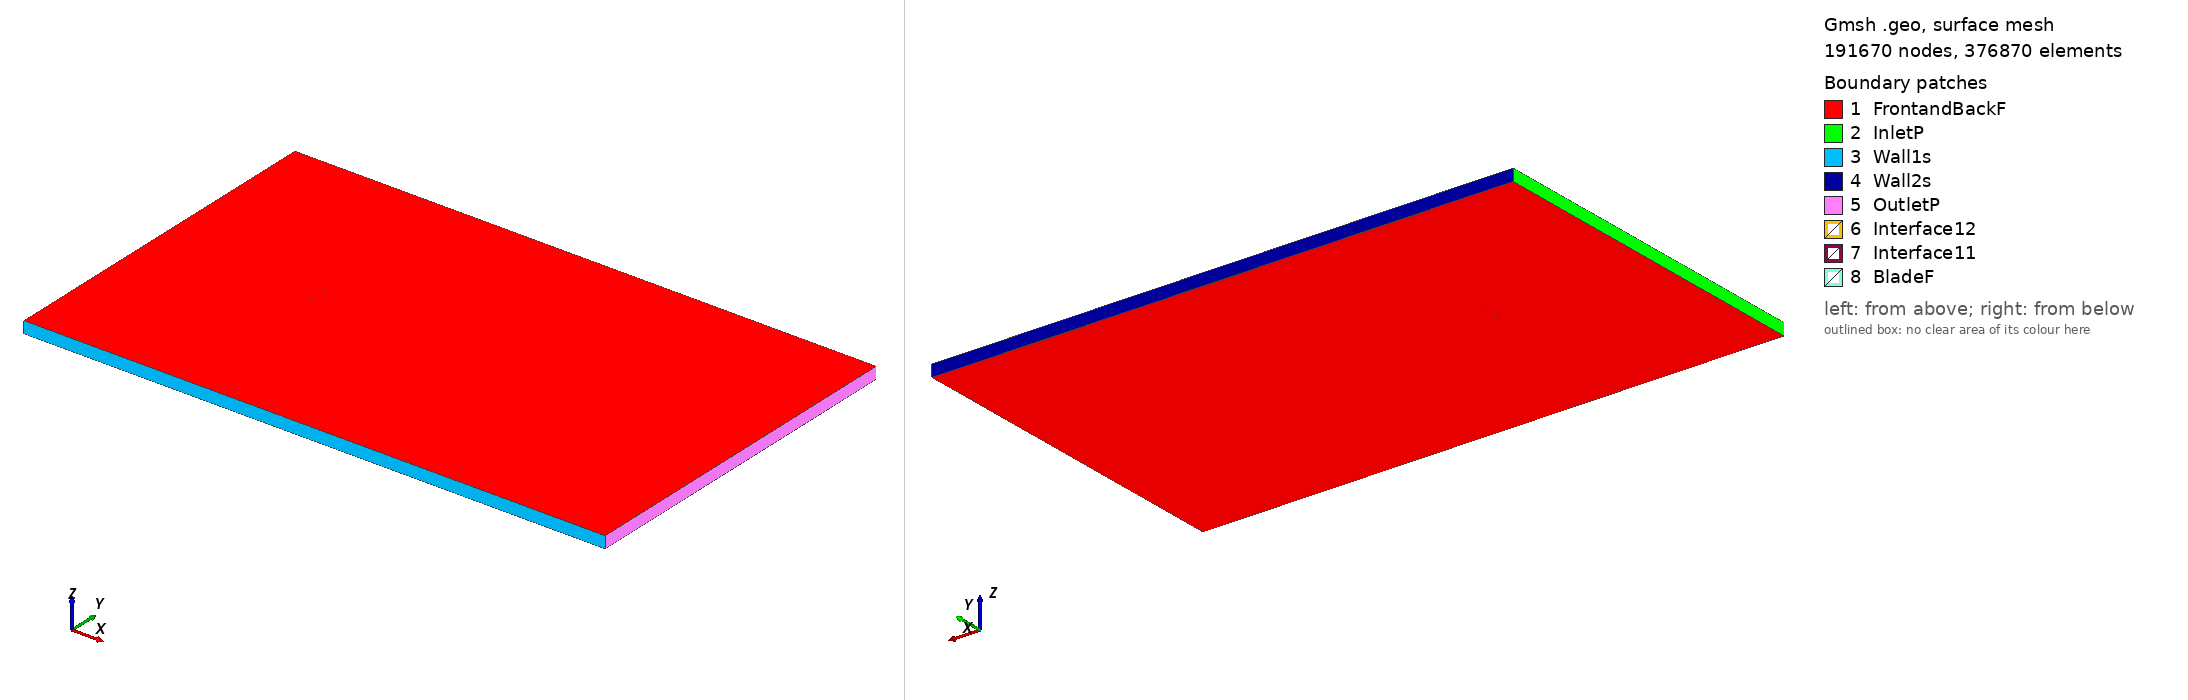

Gmsh geometry script, surface-meshed: 191670 nodes, 376870 surface elements. Boundary patches (legend numbers): 1 FrontandBackF, 2 InletP, 3 Wall1s, 4 Wall2s, 5 OutletP, 6 Interface12, 7 Interface11, 8 BladeF. Left view from above one corner, right view from below the opposite corner. Legend entries are the model's physical surfaces. The drawing asked Gmsh for element sizes between 1% and 20% of the model's largest extent; the script's own settings can give other sizes.

=== goe06k_tsr_1.874_aoa_-8.6929.geo (drawn) ===
SetFactory("OpenCASCADE");

Point(1) = {0.073947, 0.748281, 0, 1.0};
Point(2) = {0.069537, 0.748851, 0, 1.0};
Point(3) = {0.061685, 0.749462, 0, 1.0};
Point(4) = {0.046084, 0.750000, 0, 1.0};
Point(5) = {0.030628, 0.749598, 0, 1.0};
Point(6) = {0.015292, 0.748408, 0, 1.0};
Point(7) = {0.000091, 0.746338, 0, 1.0};
Point(8) = {-0.015027, 0.743723, 0, 1.0};
Point(9) = {-0.030057, 0.740531, 0, 1.0};
Point(10) = {-0.044985, 0.736672, 0, 1.0};
Point(11) = {-0.052406, 0.734462, 0, 1.0};
Point(12) = {-0.059786, 0.731979, 0, 1.0};
Point(13) = {-0.063451, 0.730577, 0, 1.0};
Point(14) = {-0.067100, 0.729071, 0, 1.0};
Point(15) = {-0.070712, 0.727321, 0, 1.0};
Point(16) = {-0.074138, 0.724359, 0, 1.0};
Point(17) = {-0.070183, 0.723864, 0, 1.0};
Point(18) = {-0.066372, 0.724310, 0, 1.0};
Point(19) = {-0.062568, 0.724802, 0, 1.0};
Point(20) = {-0.058770, 0.725337, 0, 1.0};
Point(21) = {-0.051177, 0.726425, 0, 1.0};
Point(22) = {-0.043601, 0.727619, 0, 1.0};
Point(23) = {-0.028458, 0.730068, 0, 1.0};
Point(24) = {-0.013314, 0.732517, 0, 1.0};
Point(25) = {0.001829, 0.734966, 0, 1.0};
Point(26) = {0.016973, 0.737415, 0, 1.0};
Point(27) = {0.032116, 0.739863, 0, 1.0};
Point(28) = {0.047260, 0.742312, 0, 1.0};
Point(29) = {0.062403, 0.744761, 0, 1.0};
Point(30) = {0.069975, 0.745985, 0, 1.0};
Point(31) = {0.074176, 0.746787, 0, 1.0};
Point(32) = {-0.073947, -0.748281, 0, 1.0};
Point(33) = {-0.069537, -0.748851, 0, 1.0};
Point(34) = {-0.061685, -0.749462, 0, 1.0};
Point(35) = {-0.046084, -0.750000, 0, 1.0};
Point(36) = {-0.030628, -0.749598, 0, 1.0};
Point(37) = {-0.015292, -0.748408, 0, 1.0};
Point(38) = {-0.000091, -0.746338, 0, 1.0};
Point(39) = {0.015027, -0.743723, 0, 1.0};
Point(40) = {0.030057, -0.740531, 0, 1.0};
Point(41) = {0.044985, -0.736672, 0, 1.0};
Point(42) = {0.052406, -0.734462, 0, 1.0};
Point(43) = {0.059786, -0.731979, 0, 1.0};
Point(44) = {0.063451, -0.730577, 0, 1.0};
Point(45) = {0.067100, -0.729071, 0, 1.0};
Point(46) = {0.070712, -0.727321, 0, 1.0};
Point(47) = {0.074138, -0.724359, 0, 1.0};
Point(48) = {0.070183, -0.723864, 0, 1.0};
Point(49) = {0.066372, -0.724310, 0, 1.0};
Point(50) = {0.062568, -0.724802, 0, 1.0};
Point(51) = {0.058770, -0.725337, 0, 1.0};
Point(52) = {0.051177, -0.726425, 0, 1.0};
Point(53) = {0.043601, -0.727619, 0, 1.0};
Point(54) = {0.028458, -0.730068, 0, 1.0};
Point(55) = {0.013314, -0.732517, 0, 1.0};
Point(56) = {-0.001829, -0.734966, 0, 1.0};
Point(57) = {-0.016973, -0.737415, 0, 1.0};
Point(58) = {-0.032116, -0.739863, 0, 1.0};
Point(59) = {-0.047260, -0.742312, 0, 1.0};
Point(60) = {-0.062403, -0.744761, 0, 1.0};
Point(61) = {-0.069975, -0.745985, 0, 1.0};
Point(62) = {-0.074176, -0.746787, 0, 1.0};

// Lines: first blade (splines 1-4)
Spline(1) = {1:31};
Spline(2) = {31,1};

// Lines: second blade (splines 5-8)
Spline(3) = {32:62};
Spline(4) = {62,32};

// Outer domain (points 20001-4 and lines)
Point(63) = {-13.50000000, -15.00000000, 0, 1.0};
Point(64) = {-13.50000000, 15.00000000, 0, 1.0};
Point(65) = {36.00000000, 15.00000000, 0, 1.0};
Point(66) = {36.00000000, -15.00000000, 0, 1.0};
Line(11) = {63, 64};
Line(12) = {64, 65};
Line(13) = {65, 66};
Line(14) = {63, 66};

// Interface (between moving and stationary domain) (circles)
Circle(9) = {0, 0, 0, 0.80000000, 0, 2*Pi};
Circle(10) = {0, 0, 0, 0.80000000, 0, 2*Pi};

// Loops collect Lines/Splines/etc (blade1, blade2, domain, first circle)
Line Loop(1) = {1:2};
Line Loop(2) = {3:4};
Line Loop(3) = {11,12,13,-14};
Line Loop(4) = {9};

// BooleanDifference cuts out the circle/interface from the domain
Plane Surface(1) = {3};
Plane Surface(2) = {4};
BooleanDifference{ Surface{1}; Delete;}{ Surface{2}; Delete;}

// This one cuts out the blades from the inner circle/interface
Line Loop(6) = {10};
Plane Surface(5) = {6};
Plane Surface(6) = {1};
Plane Surface(7) = {2};
BooleanDifference{ Surface{5}; Delete;}{ Surface{6,7}; Delete;}

// extrude to 3rd dimension
Extrude {0, 0, 1} {Surface{1}; Surface{5}; Layers{1}; Recombine;}

// Physical Surfaces are the named boundaries (patches)
Physical Surface("Interface11") = {12};
Physical Surface("Interface12") = {10};

// sides of domain
Physical Surface("InletP") = {6};
Physical Surface("OutletP") = {9};

// top and bottom of domain
Physical Surface("Wall1s") = {7};
Physical Surface("Wall2s") = {8};

// Check FrontandBackF by ensuring there is nothing in the 3rd dimension
Physical Surface("FrontandBackF") = {1,11,5,17};
Physical Surface("BladeF") = {13:16};
Physical Volume("Turbine") = {2};
Physical Volume("Farfield") = {1};

// settings for airfoil boundary layer
Field[1] = BoundaryLayer;
Field[1].EdgesList = {1:4};
Field[1].hwall_n = 1e-3;
Field[1].thickness = 1.5e-2;
Field[1].ratio = 1.05;
Field[1].Quads = 1;
BoundaryLayer Field = 1;

// control points for mesh (blade and interface)
// floor((arc length / 1.5mm)/ 2) -> Transfinite Line
Transfinite Line {1,3} = 100 Using Progression 1;
Transfinite Line {2,4} = 2 Using Progression 1;
Transfinite Line {9, 15} = 800 Using Progression 1;

// For more information on gmsh syntax, visit http://gmsh.info/doc/texinfo/gmsh.html
